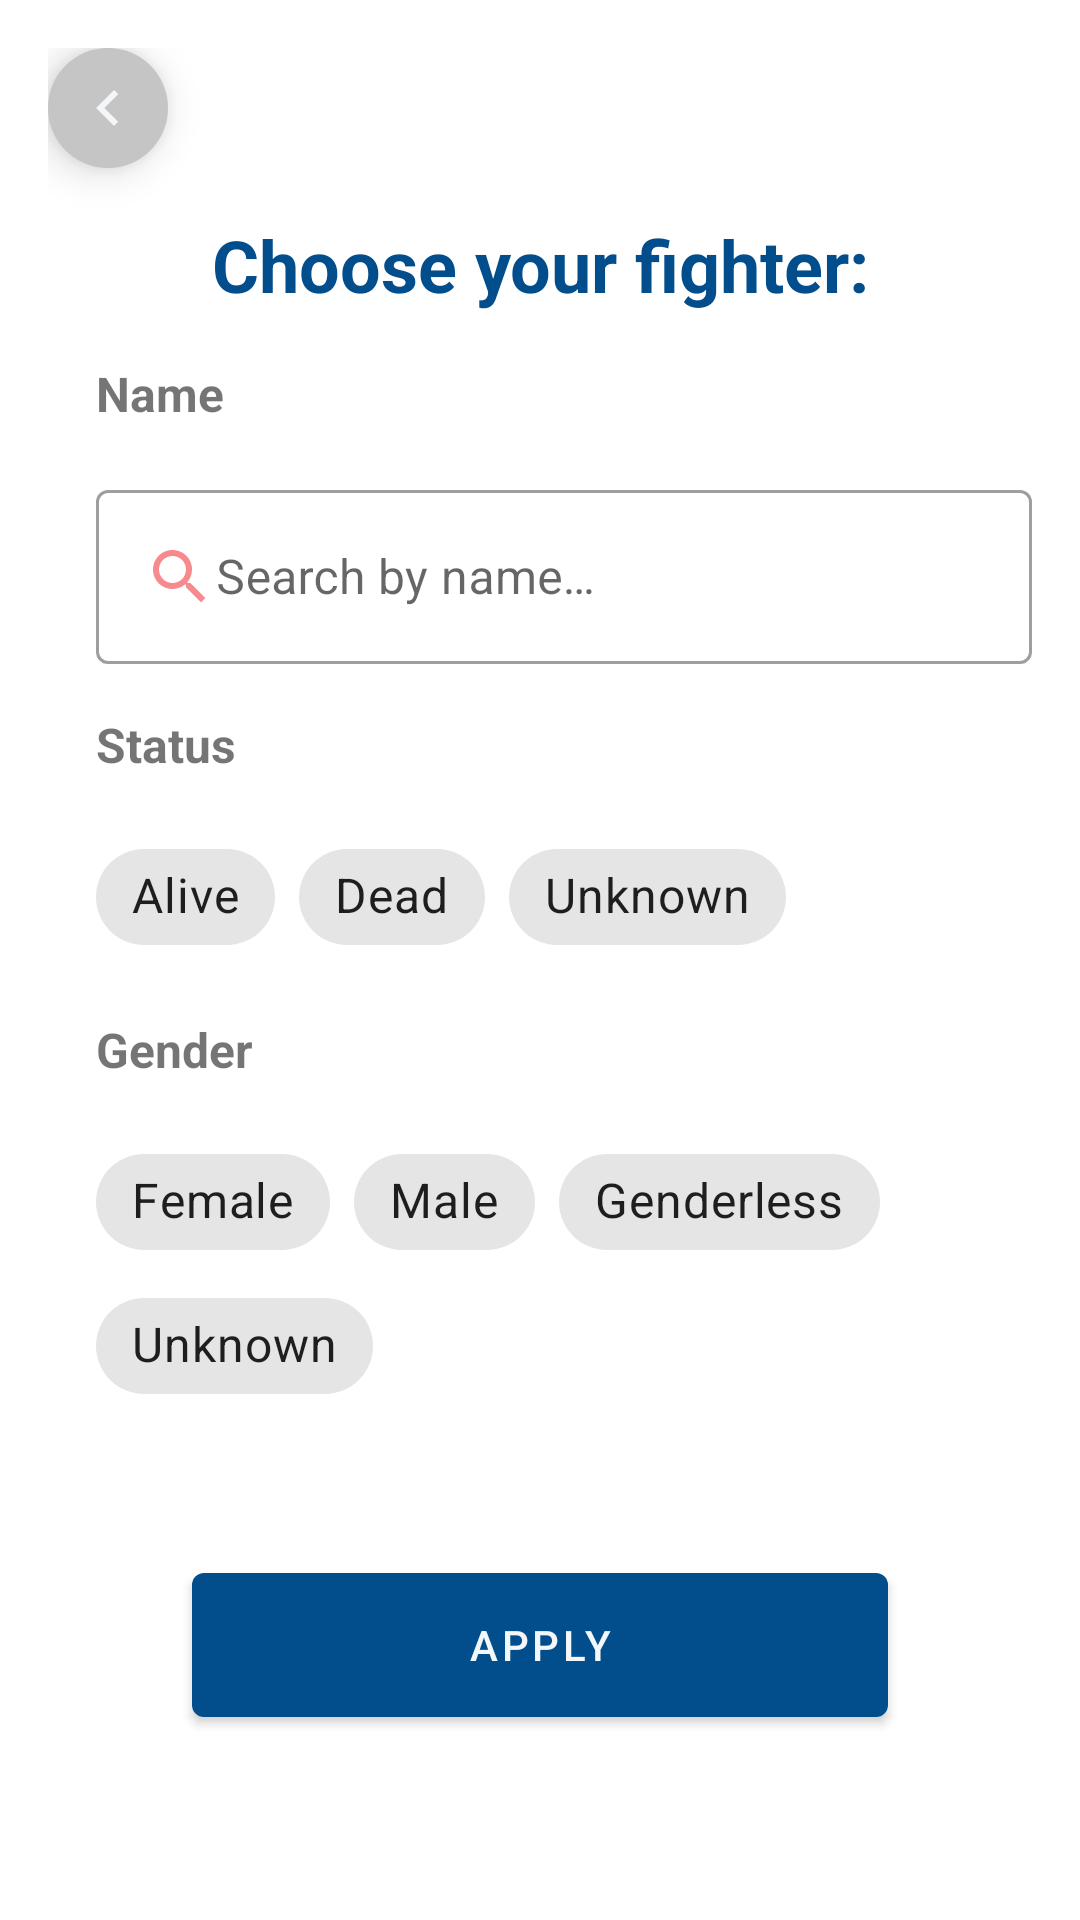

This screen was rendered from an Android layout file. Write that file and the resources it references.
<!-- AndroidManifest.xml: application theme Theme.RickAndMorty -->
<!-- res/layout/fragment_character_filter.xml -->
<?xml version="1.0" encoding="utf-8"?>
<androidx.constraintlayout.widget.ConstraintLayout xmlns:android="http://schemas.android.com/apk/res/android"
	xmlns:app="http://schemas.android.com/apk/res-auto"
	xmlns:tools="http://schemas.android.com/tools"
	android:layout_width="match_parent"
	android:layout_height="wrap_content"
	android:orientation="vertical"
	android:padding="@dimen/space_small"
	>

	<ImageButton
		android:id="@+id/back_button"
		android:layout_width="wrap_content"
		android:layout_height="wrap_content"
		android:background="@drawable/background_round_r20dp_grey"
		android:elevation="@dimen/elevation"
		android:src="@drawable/icon_back"
		app:layout_constraintStart_toStartOf="parent"
		app:layout_constraintTop_toTopOf="parent"
		/>

	<TextView
		android:id="@+id/filter"
		android:layout_width="match_parent"
		android:layout_height="wrap_content"
		android:layout_marginTop="@dimen/space_small"
		android:text="@string/title_filter"
		android:textAlignment="center"
		android:textColor="@color/jeans_blue"
		android:textSize="@dimen/font_size_medium"
		android:textStyle="bold"
		app:layout_constraintEnd_toEndOf="parent"
		app:layout_constraintStart_toStartOf="parent"
		app:layout_constraintTop_toBottomOf="@id/back_button"

		/>

	<TextView
		android:id="@+id/name_search"
		android:layout_width="wrap_content"
		android:layout_height="wrap_content"
		android:layout_marginStart="@dimen/space_small"
		android:layout_marginTop="@dimen/space_small"
		android:text="@string/title_name"
		android:textSize="@dimen/font_size_small_x"
		android:textStyle="bold"
		app:layout_constraintStart_toStartOf="parent"
		app:layout_constraintTop_toBottomOf="@id/filter"
		tools:textColor="@color/jeans_blue"
		/>

	<com.google.android.material.textfield.TextInputLayout
		android:id="@+id/searchLayout"
		style="@style/Widget.MaterialComponents.TextInputLayout.OutlinedBox"
		android:layout_width="match_parent"
		android:layout_height="wrap_content"
		android:layout_marginStart="@dimen/space_small"
		android:layout_marginTop="@dimen/space_small"
		android:drawableStart="@drawable/search_24"
		app:layout_constraintBottom_toTopOf="@id/status_txt"
		app:layout_constraintEnd_toEndOf="parent"
		app:layout_constraintStart_toStartOf="parent"
		app:layout_constraintTop_toBottomOf="@id/name_search"
		>

		<com.google.android.material.textfield.TextInputEditText
			android:id="@+id/search"
			android:layout_width="match_parent"
			android:layout_height="wrap_content"
			android:autofillHints="name"
			android:drawableStart="@drawable/search_24"
			android:hint="@string/search"
			android:inputType="textPersonName"
			/>

	</com.google.android.material.textfield.TextInputLayout>

	<TextView
		android:id="@+id/status_txt"
		android:layout_width="wrap_content"
		android:layout_height="wrap_content"
		android:layout_marginStart="@dimen/space_small"
		android:layout_marginTop="@dimen/space_small"
		android:text="@string/title_status"
		android:textSize="@dimen/font_size_small_x"
		android:textStyle="bold"
		app:layout_constraintStart_toStartOf="parent"
		app:layout_constraintTop_toBottomOf="@id/searchLayout"
		tools:textColor="@color/jeans_blue"
		/>

	<com.google.android.material.chip.ChipGroup
		android:id="@+id/chipgroup_status"
		android:layout_width="wrap_content"
		android:layout_height="wrap_content"
		android:layout_marginStart="@dimen/space_small"
		android:layout_marginTop="@dimen/space_small"
		android:orientation="horizontal"
		app:layout_constraintStart_toStartOf="parent"
		app:layout_constraintTop_toBottomOf="@id/status_txt"
		app:singleSelection="true"
		>

		<com.google.android.material.chip.Chip
			android:id="@+id/chip_alive"
			style="@style/Widget.MaterialComponents.Chip.Choice"
			android:layout_width="wrap_content"
			android:layout_height="wrap_content"
			android:text="@string/txt_chip_alive"
			android:textSize="@dimen/font_size_small_x"
			/>

		<com.google.android.material.chip.Chip
			android:id="@+id/chip_dead"
			style="@style/Widget.MaterialComponents.Chip.Choice"
			android:layout_width="wrap_content"
			android:layout_height="wrap_content"
			android:text="@string/txt_chip_dead"
			android:textSize="@dimen/font_size_small_x"
			/>

		<com.google.android.material.chip.Chip
			android:id="@+id/chip_unknown"
			style="@style/Widget.MaterialComponents.Chip.Choice"
			android:layout_width="wrap_content"
			android:layout_height="wrap_content"
			android:text="@string/txt_chip_unknown"
			android:textSize="@dimen/font_size_small_x"
			/>

	</com.google.android.material.chip.ChipGroup>

	<TextView
		android:id="@+id/gender_txt"
		android:layout_width="wrap_content"
		android:layout_height="wrap_content"
		android:layout_marginStart="@dimen/space_small"
		android:layout_marginTop="@dimen/space_small"
		android:text="@string/title_gender"
		android:textSize="@dimen/font_size_small_x"
		android:textStyle="bold"
		app:layout_constraintStart_toStartOf="parent"
		app:layout_constraintTop_toBottomOf="@id/chipgroup_status"
		tools:textColor="@color/jeans_blue"
		/>

	<com.google.android.material.chip.ChipGroup
		android:id="@+id/chipgroup_gender"
		android:layout_width="wrap_content"
		android:layout_height="wrap_content"
		android:layout_marginStart="@dimen/space_small"
		android:layout_marginTop="@dimen/space_small"
		android:orientation="horizontal"
		app:layout_constraintStart_toStartOf="parent"
		app:layout_constraintTop_toBottomOf="@id/gender_txt"
		app:singleSelection="true"
		>

		<com.google.android.material.chip.Chip
			android:id="@+id/chip_female"
			style="@style/Widget.MaterialComponents.Chip.Choice"
			android:layout_width="wrap_content"
			android:layout_height="wrap_content"
			android:text="@string/txt_chip_female"
			android:textSize="@dimen/font_size_small_x"
			/>

		<com.google.android.material.chip.Chip
			android:id="@+id/chip_male"
			style="@style/Widget.MaterialComponents.Chip.Choice"
			android:layout_width="wrap_content"
			android:layout_height="wrap_content"
			android:text="@string/txt_chip_male"
			android:textSize="@dimen/font_size_small_x"
			/>

		<com.google.android.material.chip.Chip
			android:id="@+id/chip_genderless"
			style="@style/Widget.MaterialComponents.Chip.Choice"
			android:layout_width="wrap_content"
			android:layout_height="wrap_content"
			android:text="@string/txt_chip_genderless"
			android:textSize="@dimen/font_size_small_x"
			/>

		<com.google.android.material.chip.Chip
			android:id="@+id/chip_unknownGender"
			style="@style/Widget.MaterialComponents.Chip.Choice"
			android:layout_width="wrap_content"
			android:layout_height="wrap_content"
			android:text="@string/txt_chip_unknown"
			android:textSize="@dimen/font_size_small_x"
			/>

	</com.google.android.material.chip.ChipGroup>

	<com.google.android.material.button.MaterialButton
		android:id="@+id/btn_make_filter"
		android:layout_width="match_parent"
		android:layout_height="wrap_content"
		android:layout_gravity="center"
		android:layout_margin="@dimen/space_medium"
		android:background="@drawable/background_blue"
		android:text="@string/title_btn_apply"
		android:textColor="@color/quite_white"
		app:backgroundTint="@null"
		app:layout_constraintBottom_toBottomOf="parent"
		app:layout_constraintStart_toStartOf="parent"
		app:layout_constraintTop_toBottomOf="@id/chipgroup_gender"
		/>
</androidx.constraintlayout.widget.ConstraintLayout>
<!-- resources referenced by this layout -->
<resources>
  <color name="jeans_blue">#024D8C</color>
  <color name="quite_white">#F3F7FA</color>
  <dimen name="elevation">8dp</dimen>
  <dimen name="font_size_medium">24sp</dimen>
  <dimen name="font_size_small_x">16sp</dimen>
  <dimen name="space_medium">48dp</dimen>
  <dimen name="space_small">16dp</dimen>
  <!-- drawable background_blue (drawable) -->
  <?xml version="1.0" encoding="utf-8"?>
  <shape xmlns:android="http://schemas.android.com/apk/res/android">
  
  	<solid android:color="@color/jeans_blue" />
  	<corners
  		android:radius="@dimen/space_small_2x"/>
  </shape>
  <!-- drawable background_round_r20dp_grey (drawable) -->
  <?xml version="1.0" encoding="utf-8"?>
  <selector xmlns:android="http://schemas.android.com/apk/res/android">
  
      <item android:bottom="4dp" android:left="4dp" android:right="4dp" android:top="4dp">
          <shape android:shape="oval">
              <size android:width="40dp" android:height="40dp" />
              <solid android:color="@color/grey" />
          </shape>
      </item>
  </selector>
  <!-- drawable icon_back (drawable) -->
  <?xml version="1.0" encoding="utf-8"?>
  <vector xmlns:android="http://schemas.android.com/apk/res/android"
      android:width="24dp"
      android:height="24dp"
      android:viewportWidth="24"
      android:viewportHeight="24">
      <path
          android:pathData="M15.41,7.41L14,6L8,12L14,18L15.41,16.59L10.83,12L15.41,7.41Z"
          android:fillColor="@color/quite_white"
          android:fillType="evenOdd"/>
  </vector>
  <!-- drawable search_24 (drawable) -->
  <vector android:height="24dp" android:tint="@color/pink"
      android:viewportHeight="24" android:viewportWidth="24"
      android:width="24dp" xmlns:android="http://schemas.android.com/apk/res/android">
      <path android:fillColor="@android:color/white" android:pathData="M15.5,14h-0.79l-0.28,-0.27C15.41,12.59 16,11.11 16,9.5 16,5.91 13.09,3 9.5,3S3,5.91 3,9.5 5.91,16 9.5,16c1.61,0 3.09,-0.59 4.23,-1.57l0.27,0.28v0.79l5,4.99L20.49,19l-4.99,-5zM9.5,14C7.01,14 5,11.99 5,9.5S7.01,5 9.5,5 14,7.01 14,9.5 11.99,14 9.5,14z"/>
  </vector>
  <string name="search">Search by name…</string>
  <string name="title_btn_apply">Apply</string>
  <string name="title_filter">Choose your fighter:</string>
  <string name="title_gender">Gender</string>
  <string name="title_name">Name</string>
  <string name="title_status">Status</string>
  <string name="txt_chip_alive">Alive</string>
  <string name="txt_chip_dead">Dead</string>
  <string name="txt_chip_female">Female</string>
  <string name="txt_chip_genderless">Genderless</string>
  <string name="txt_chip_male">Male</string>
  <string name="txt_chip_unknown">Unknown</string>
  <style name="Theme.RickAndMorty" parent="Theme.MaterialComponents.DayNight.DarkActionBar">
          
          <item name="colorPrimary">@color/grey</item>
          <item name="colorPrimaryVariant">@color/grey</item>
          <item name="colorOnPrimary">@color/white</item>
          
          <item name="colorSecondary">@color/teal_200</item>
          <item name="colorSecondaryVariant">@color/teal_700</item>
          <item name="colorOnSecondary">@color/black</item>
          
          <item name="android:statusBarColor">?attr/colorPrimaryVariant</item>
          
      </style>
  <dimen name="space_small_2x">4dp</dimen>
  <color name="grey">#C5C5C5</color>
  <color name="pink">#F78A8F</color>
  <color name="white">#FFFFFFFF</color>
  <color name="teal_200">#FF03DAC5</color>
  <color name="teal_700">#FF018786</color>
  <color name="black">#FF000000</color>
</resources>
